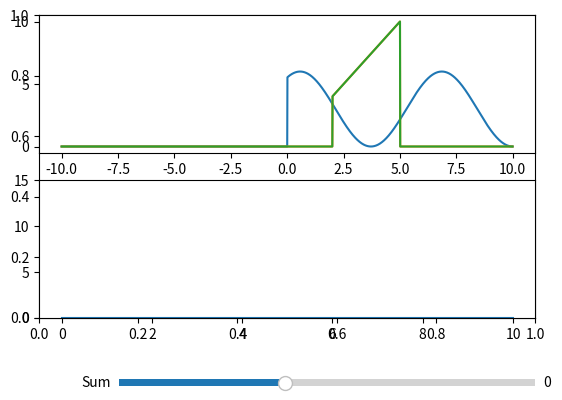
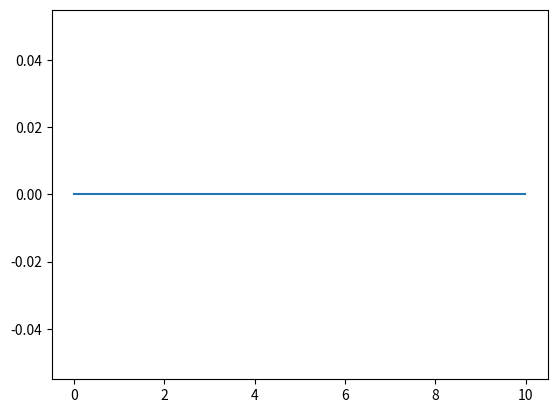

Write the Python code that produced these figures, in order.
import numpy as np
import matplotlib.pyplot as plt
from matplotlib.widgets import Slider

fig, ax = plt.subplots()
plt.subplots_adjust(bottom=0.25)

t = np.arange(-10, 10, 0.01)  # kis idodarabkak

# sinos hullam parameterei
f0 = 1
A_s = 3
phase_s_0 = 1


def sin_fn(t, phase):
    s = np.where(t >= 0, A_s + A_s * np.sin(f0 * t + phase), 0.0)
    return s


s = sin_fn(t, phase_s_0)
plt.subplot(211)
(S,) = plt.plot(t, s)

# kernel fuggveny (ez egy linearis fuggveny 2 hatar kozott)
A_k = 2
phase_k_0 = 0


def kernel_fn(t, phase):
    blabla = np.where((t + phase >= 2) & (t + phase <= 5), A_k * (t + phase), 0)
    return blabla


k = kernel_fn(t, phase_k_0)
(K,) = plt.plot(t, k)  # ez az a plot amit valtoztatni fogunk
(K_original,) = plt.plot(t, k)

phase_ = np.arange(0, 10, 0.01)
mul_ = np.zeros(phase_.size)
plt.subplot(212)
(new,) = plt.plot(phase_, mul_)
plt.ylim(0, 15)
# plt.title("Convolution of the two distribution")

ax_slider = plt.axes([0.25, 0.1, 0.65, 0.03])
phase_slider = Slider(ax_slider, "Sum", -8.0, 12.0, valinit=phase_k_0)


def update(val):
    phase = phase_slider.val
    nana = kernel_fn(-t, phase)
    K.set_ydata(nana)
    fig.canvas.draw_idle()

    # print(k[np.arange(0, t.size, 10)]) # teszt hogy mikor erzekeli a slider valtoztatasat
    mul = np.sum(s * nana) / 1000  # todo itt a normalast ki kell talalni
    print(mul)
    # megadja, hogy egy bizonyos osszeg korul mekkora valoszinuseggel lesz a ket valtozo összege

    mul_[int(phase / phase_[-1] * phase_.size)] = mul

    new.set_ydata(mul_)


phase_slider.on_changed(update)


plt.show()

plt.plot(phase_, mul_)
plt.show()
